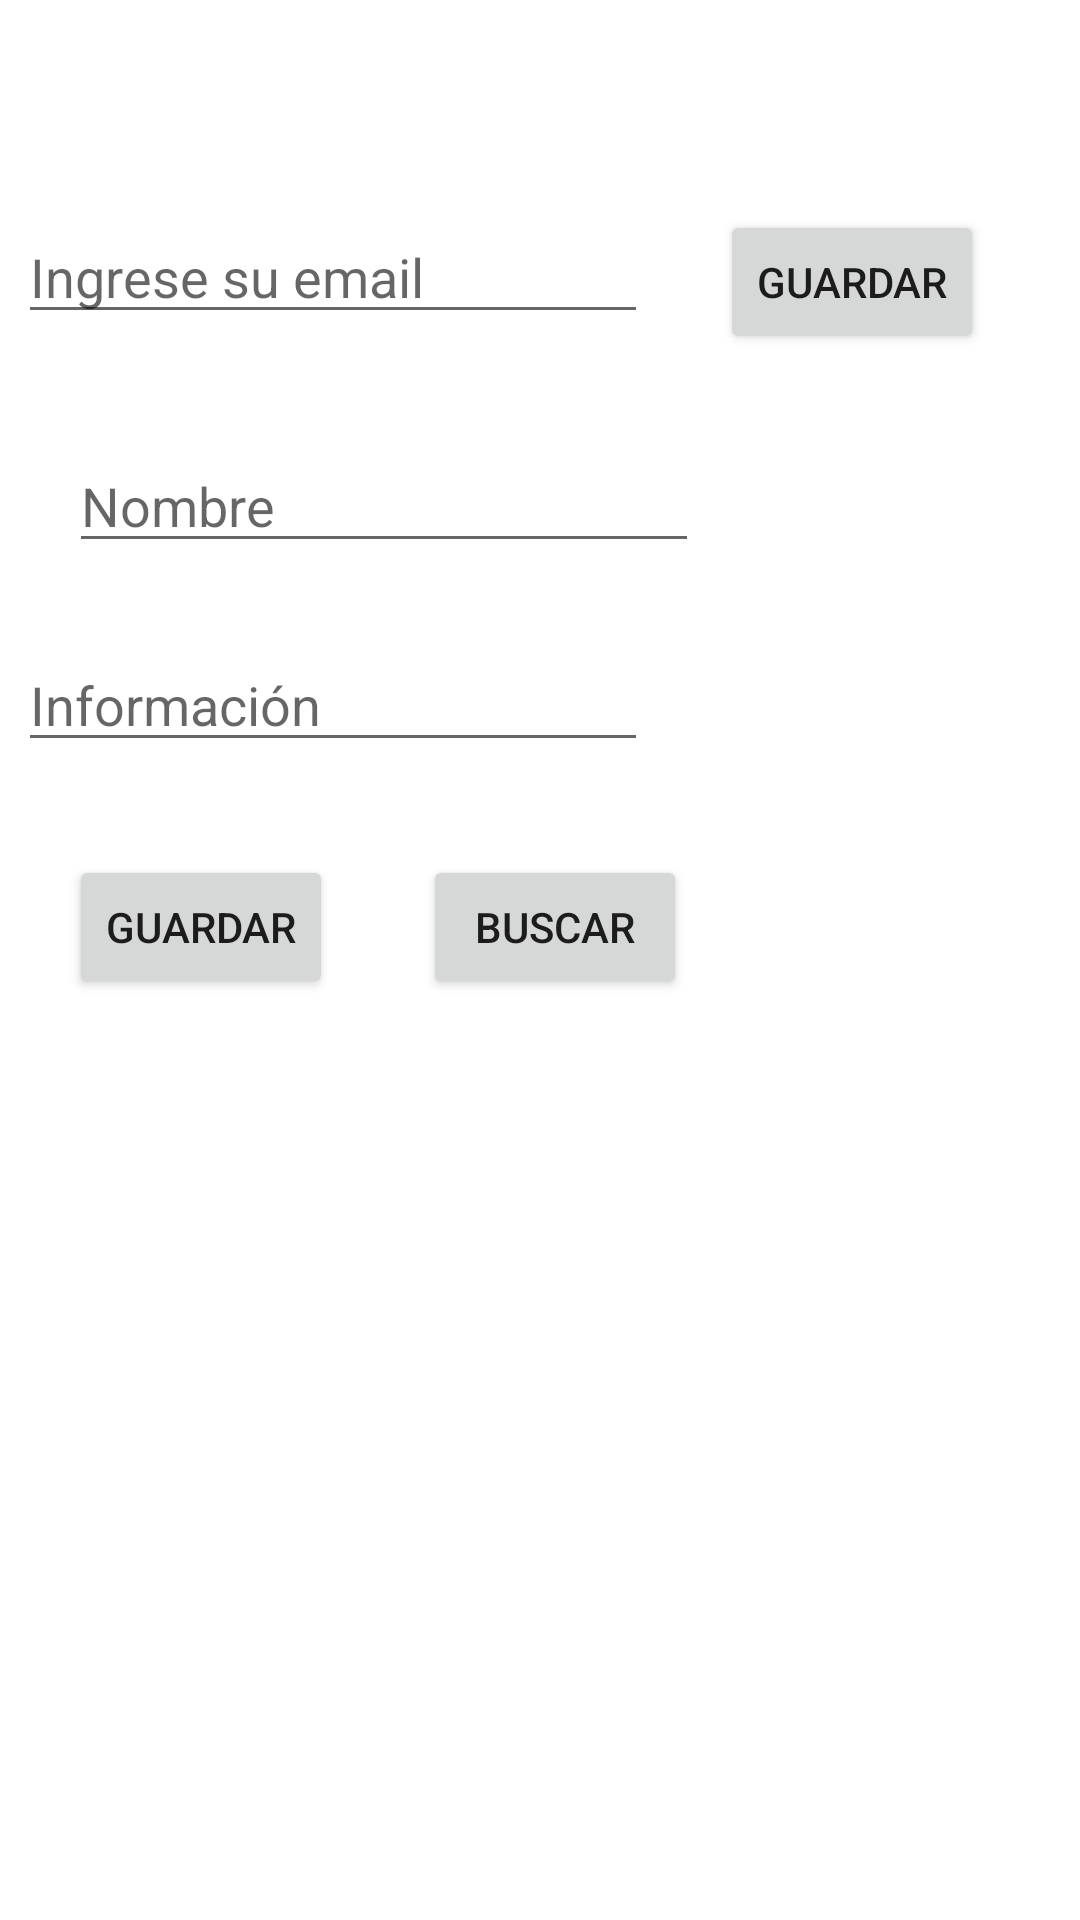

The Android layout XML behind this screen, and the referenced resources:
<!-- AndroidManifest.xml: application theme Theme.FilesSoundsSQLite -->
<!-- res/layout/fragment_home.xml -->
<?xml version="1.0" encoding="utf-8"?>
<androidx.constraintlayout.widget.ConstraintLayout xmlns:android="http://schemas.android.com/apk/res/android"
    xmlns:app="http://schemas.android.com/apk/res-auto"
    xmlns:tools="http://schemas.android.com/tools"
    android:layout_width="match_parent"
    android:layout_height="match_parent"
    tools:context=".ui.home.HomeFragment">


    <EditText
        android:id="@+id/txt_email"
        android:layout_width="wrap_content"
        android:layout_height="wrap_content"
        android:layout_marginTop="70dp"
        android:layout_marginEnd="18dp"
        android:layout_marginRight="18dp"
        android:ems="10"
        android:hint="@string/txt_email"
        android:inputType="textEmailAddress"
        app:layout_constraintEnd_toStartOf="@+id/btn_save"
        app:layout_constraintStart_toStartOf="parent"
        app:layout_constraintTop_toTopOf="parent" />

    <Button
        android:id="@+id/btn_save"
        android:layout_width="wrap_content"
        android:layout_height="wrap_content"
        android:layout_marginEnd="26dp"
        android:layout_marginRight="26dp"
        android:text="@string/save"
        app:layout_constraintBaseline_toBaselineOf="@+id/txt_email"
        app:layout_constraintEnd_toEndOf="parent"
        app:layout_constraintStart_toEndOf="@+id/txt_email" />

    <EditText
        android:id="@+id/txt_name"
        android:layout_width="wrap_content"
        android:layout_height="wrap_content"
        android:layout_marginStart="23dp"
        android:layout_marginLeft="23dp"
        android:layout_marginTop="35dp"
        android:ems="10"
        android:hint="@string/txt_nombre"
        android:inputType="textPersonName"
        app:layout_constraintStart_toStartOf="parent"
        app:layout_constraintTop_toBottomOf="@+id/txt_email" />

    <EditText
        android:id="@+id/txt_info"
        android:layout_width="wrap_content"
        android:layout_height="wrap_content"
        android:layout_marginTop="25dp"
        android:ems="10"
        android:gravity="start|top"
        android:hint="@string/info"
        android:inputType="textMultiLine"
        app:layout_constraintEnd_toEndOf="@+id/btn_save_info"
        app:layout_constraintStart_toEndOf="@+id/btn_save_info"
        app:layout_constraintTop_toBottomOf="@+id/txt_name" />

    <Button
        android:id="@+id/btn_save_info"
        android:layout_width="wrap_content"
        android:layout_height="wrap_content"
        android:layout_marginStart="23dp"
        android:layout_marginLeft="23dp"
        android:text="@string/save"
        app:layout_constraintBaseline_toBaselineOf="@+id/btn_search"
        app:layout_constraintStart_toStartOf="parent" />

    <Button
        android:id="@+id/btn_search"
        android:layout_width="wrap_content"
        android:layout_height="wrap_content"
        android:layout_marginStart="30dp"
        android:layout_marginLeft="30dp"
        android:layout_marginTop="31dp"
        android:text="@string/search"
        app:layout_constraintStart_toEndOf="@+id/btn_save_info"
        app:layout_constraintTop_toBottomOf="@+id/txt_info" />
</androidx.constraintlayout.widget.ConstraintLayout>
<!-- resources referenced by this layout -->
<resources>
  <string name="info">Información</string>
  <string name="save">Guardar</string>
  <string name="search">Buscar</string>
  <string name="txt_email">Ingrese su email</string>
  <string name="txt_nombre">Nombre</string>
  <style name="Theme.FilesSoundsSQLite" parent="Theme.MaterialComponents.DayNight.DarkActionBar">
          
          <item name="colorPrimary">@color/purple_500</item>
          <item name="colorPrimaryVariant">@color/purple_700</item>
          <item name="colorOnPrimary">@color/white</item>
          
          <item name="colorSecondary">@color/teal_200</item>
          <item name="colorSecondaryVariant">@color/teal_700</item>
          <item name="colorOnSecondary">@color/black</item>
          
          <item name="android:statusBarColor">?attr/colorPrimaryVariant</item>
          
      </style>
  <!-- not gathered from this repository: default colours our renderer supplied (Android Studio template values) -->
  <color name="purple_500">#FF6200EE</color>
  <color name="purple_700">#FF3700B3</color>
  <color name="teal_200">#FF03DAC5</color>
  <color name="teal_700">#FF018786</color>
  <color name="black">#FF000000</color>
  <color name="white">#FFFFFFFF</color>
</resources>
